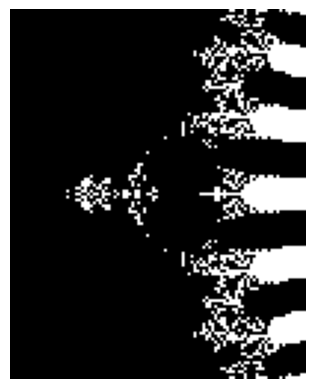

The matplotlib source for this figure:
import numpy as np
import matplotlib.pyplot as plt
from matplotlib.colors import LinearSegmentedColormap

#parameters - plot영역설정관련
x0 = 0
y0 = 0 #(x0,y0) : plot영역 중심좌표
eps = 5 #x0 좌우로 eps만큼 plot함
eps_y = eps * (5/4)  # 4:5 비율에 맞추기 위해 y축 eps 계산
n = 100 #화소수조절을 위한 parameter (3840:4K, 1920:Full HD)
nx, ny = n, int(n*(5/4)) #nx, ny : x,y축 화소수

#parameters - tetration계산 관련
max_iter = 500 #최대 몇층까지 계산할 것인지를 정함. max_iter층 만큼 계산했는데 복소수 크기가 escape_radius를 벗어나지 않으면 수렴한것으로 처리.
escape_radius = 1e+10 #복소수크기가 escape_radius를 벗어나면 발산한 것으로 처리함.

#tetration 계산을 위한 함수설정
def compute_tetration_divergence(nx, ny, max_iter, escape_radius):
    x = np.linspace(x0 - eps, x0 + eps, nx)
    y = np.linspace(y0 - eps_y, y0 + eps_y, ny)
    c = x[:, np.newaxis] + 1j * y[np.newaxis, :]

    divergence_map = np.zeros_like(c, dtype=bool)

    for i in range(nx):
        for j in range(ny):
            c_val = c[i, j]
            z = c_val

            for k in range(max_iter):
                z = c_val ** z
                if np.abs(z) > escape_radius:
                    divergence_map[i, j] = True
                    break

    return divergence_map

#tetration 계산
divergence_map = compute_tetration_divergence(nx, ny, max_iter, escape_radius)

#plot
cmap = LinearSegmentedColormap.from_list("custom_cmap", ["black", "white"]) # 커스텀 컬러맵 생성: 발산은 흰색, 수렴은 검은색
plt.imshow(divergence_map.T, extent=[x0 - eps, x0 + eps, y0 - eps_y, y0 + eps_y], origin='lower', cmap=cmap)
plt.axis('off')  # 축 라벨과 타이틀 제거
filename = f"mytetration_x_{x0}_y_{y0}_eps_{eps}.png"
plt.savefig(filename, dpi=600, bbox_inches='tight', pad_inches=0)
plt.show()
